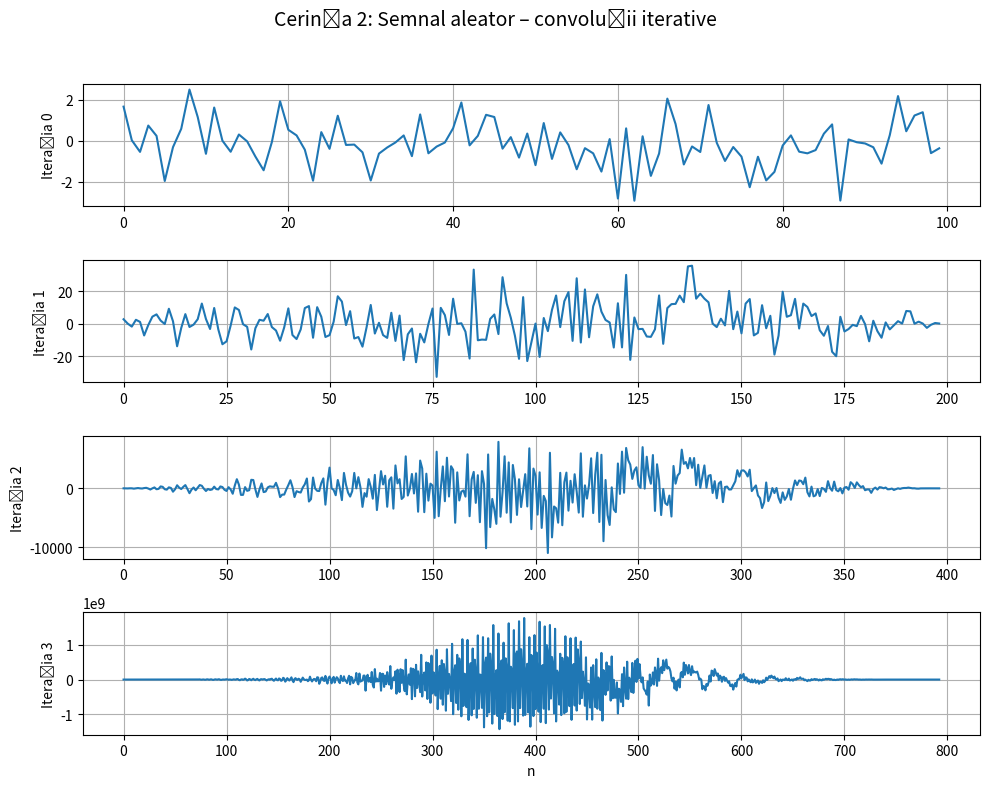
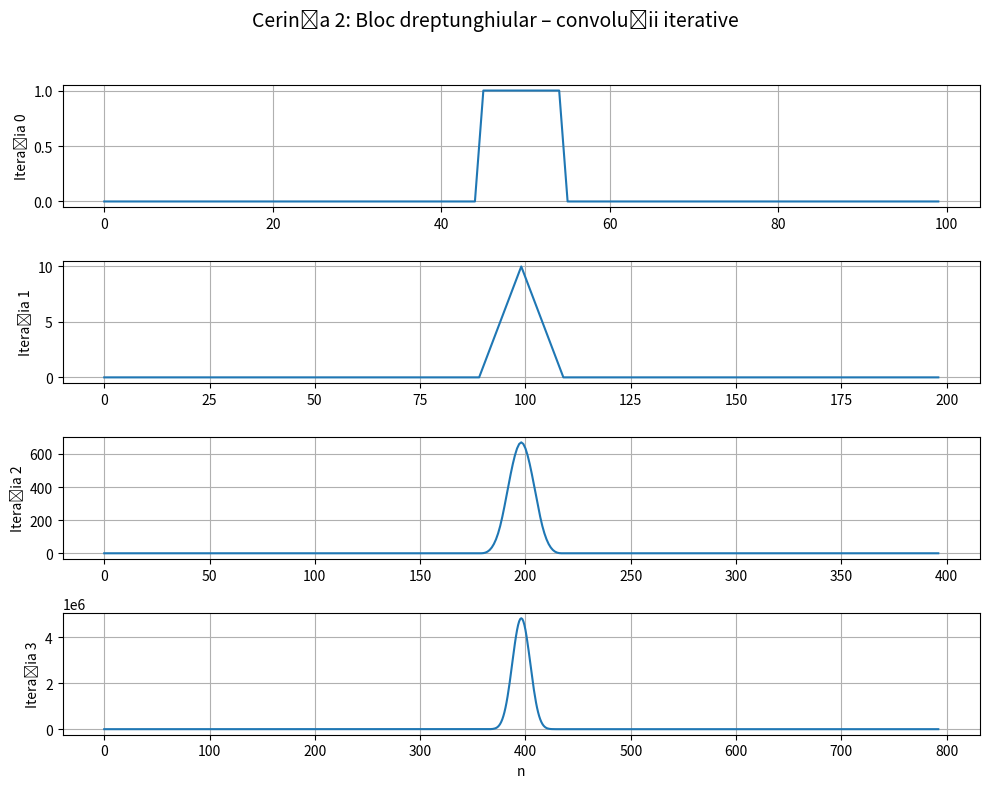

These charts were generated, in order, by the following Python code:
import numpy as np
import matplotlib.pyplot as plt



def plot_iterations(x0, title):
    """
    x0 – semnalul inițial
    title – titlul figurii
    """
    x_list = [x0]
    x = x0.copy()

    for _ in range(3):
        x = np.convolve(x, x)
        x_list.append(x)

    fig, axes = plt.subplots(4, 1, figsize=(10, 8), sharex=False)
    fig.suptitle(title, fontsize=14)

    for i, (ax, sig) in enumerate(zip(axes, x_list)):
        ax.plot(sig, linewidth=1.5)
        ax.set_ylabel(f"Iterația {i}")
        ax.grid(True)

    axes[-1].set_xlabel("n")
    plt.tight_layout(rect=[0, 0, 1, 0.95])
    plt.show()




N = 100
x_random = np.random.randn(N)   

plot_iterations(x_random, "Cerința 2: Semnal aleator – convoluții iterative")




x_rect = np.zeros(N)
x_rect[45:55] = 1.0   

plot_iterations(x_rect, "Cerința 2: Bloc dreptunghiular – convoluții iterative")
